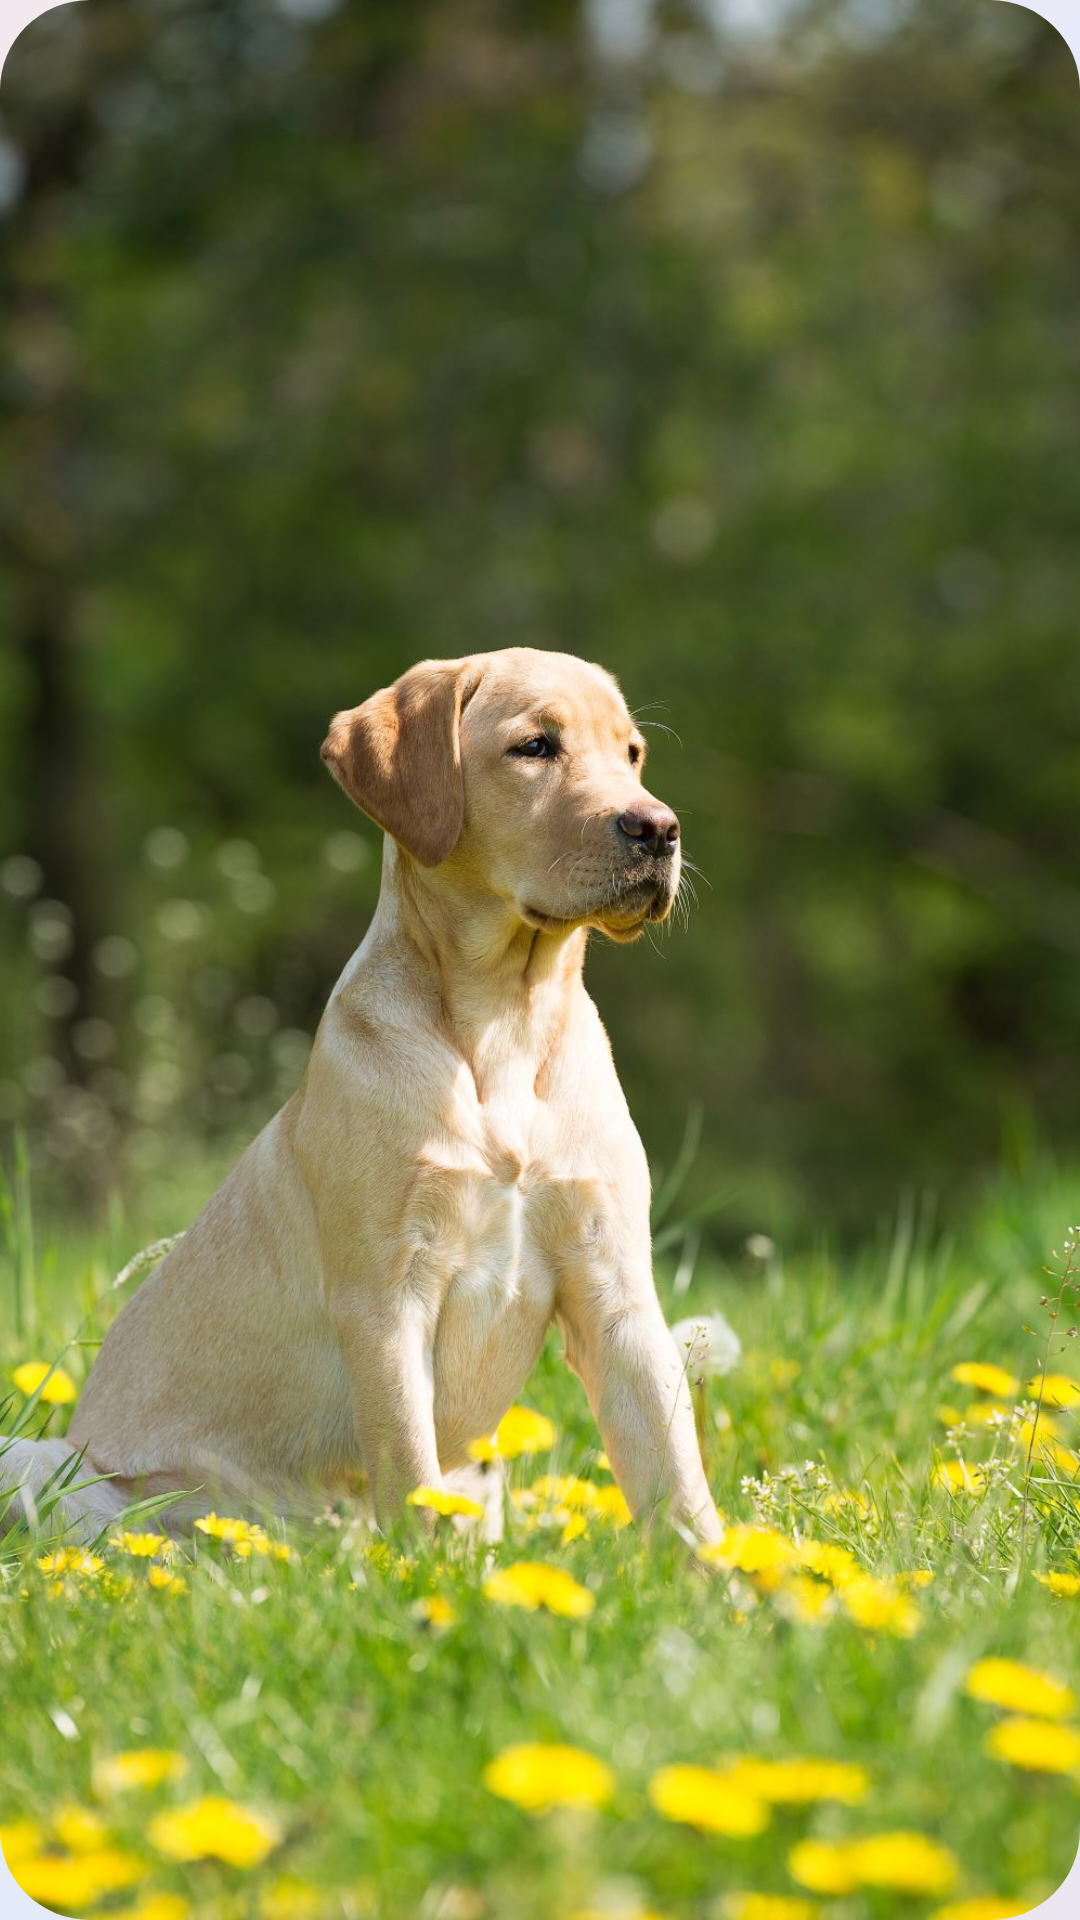

Produce the Android XML layout that renders to this screen, including the resource entries it uses.
<!-- AndroidManifest.xml: application theme Theme.Wallpaper -->
<!-- res/layout/image_item.xml -->
<?xml version="1.0" encoding="utf-8"?>
<androidx.constraintlayout.widget.ConstraintLayout xmlns:android="http://schemas.android.com/apk/res/android"
    xmlns:app="http://schemas.android.com/apk/res-auto"
    android:layout_width="match_parent"
    android:layout_height="match_parent">

    <androidx.constraintlayout.utils.widget.ImageFilterView
        android:id="@+id/imageFilterView"
        android:layout_width="0dp"
        android:layout_height="0dp"
        android:scaleType="centerCrop"
        app:layout_constraintBottom_toBottomOf="parent"
        app:layout_constraintEnd_toEndOf="parent"
        app:layout_constraintStart_toStartOf="parent"
        app:layout_constraintTop_toTopOf="parent"
        app:round="30dp"
        app:srcCompat="@drawable/labrador" />
</androidx.constraintlayout.widget.ConstraintLayout>
<!-- resources referenced by this layout -->
<resources>
  <!-- drawable labrador: jpg bitmap (drawable, 207582 bytes) -->
  <style name="Theme.Wallpaper" parent="Theme.MaterialComponents.DayNight.NoActionBar">
          
          <item name="colorPrimary">@color/white</item>
          <item name="colorPrimaryVariant">@color/white</item>
          <item name="colorOnPrimary">@color/white</item>
          
          <item name="colorSecondary">@color/teal_200</item>
          <item name="colorSecondaryVariant">@color/teal_700</item>
          <item name="colorOnSecondary">@color/black</item>
          
          <item name="android:statusBarColor" tools:targetApi="l">?attr/colorPrimaryVariant</item>
          
          <item name="android:windowTranslucentStatus">true</item>
          
          <item name="android:windowTranslucentNavigation">true</item>
          
          <item name="android:windowBackground">@drawable/magic_background</item>
      </style>
  <color name="white">#FFFFFFFF</color>
  <color name="teal_200">#FF03DAC5</color>
  <color name="teal_700">#FF018786</color>
  <color name="black">#FF000000</color>
  <!-- drawable magic_background: png bitmap (drawable, 482500 bytes) -->
</resources>
